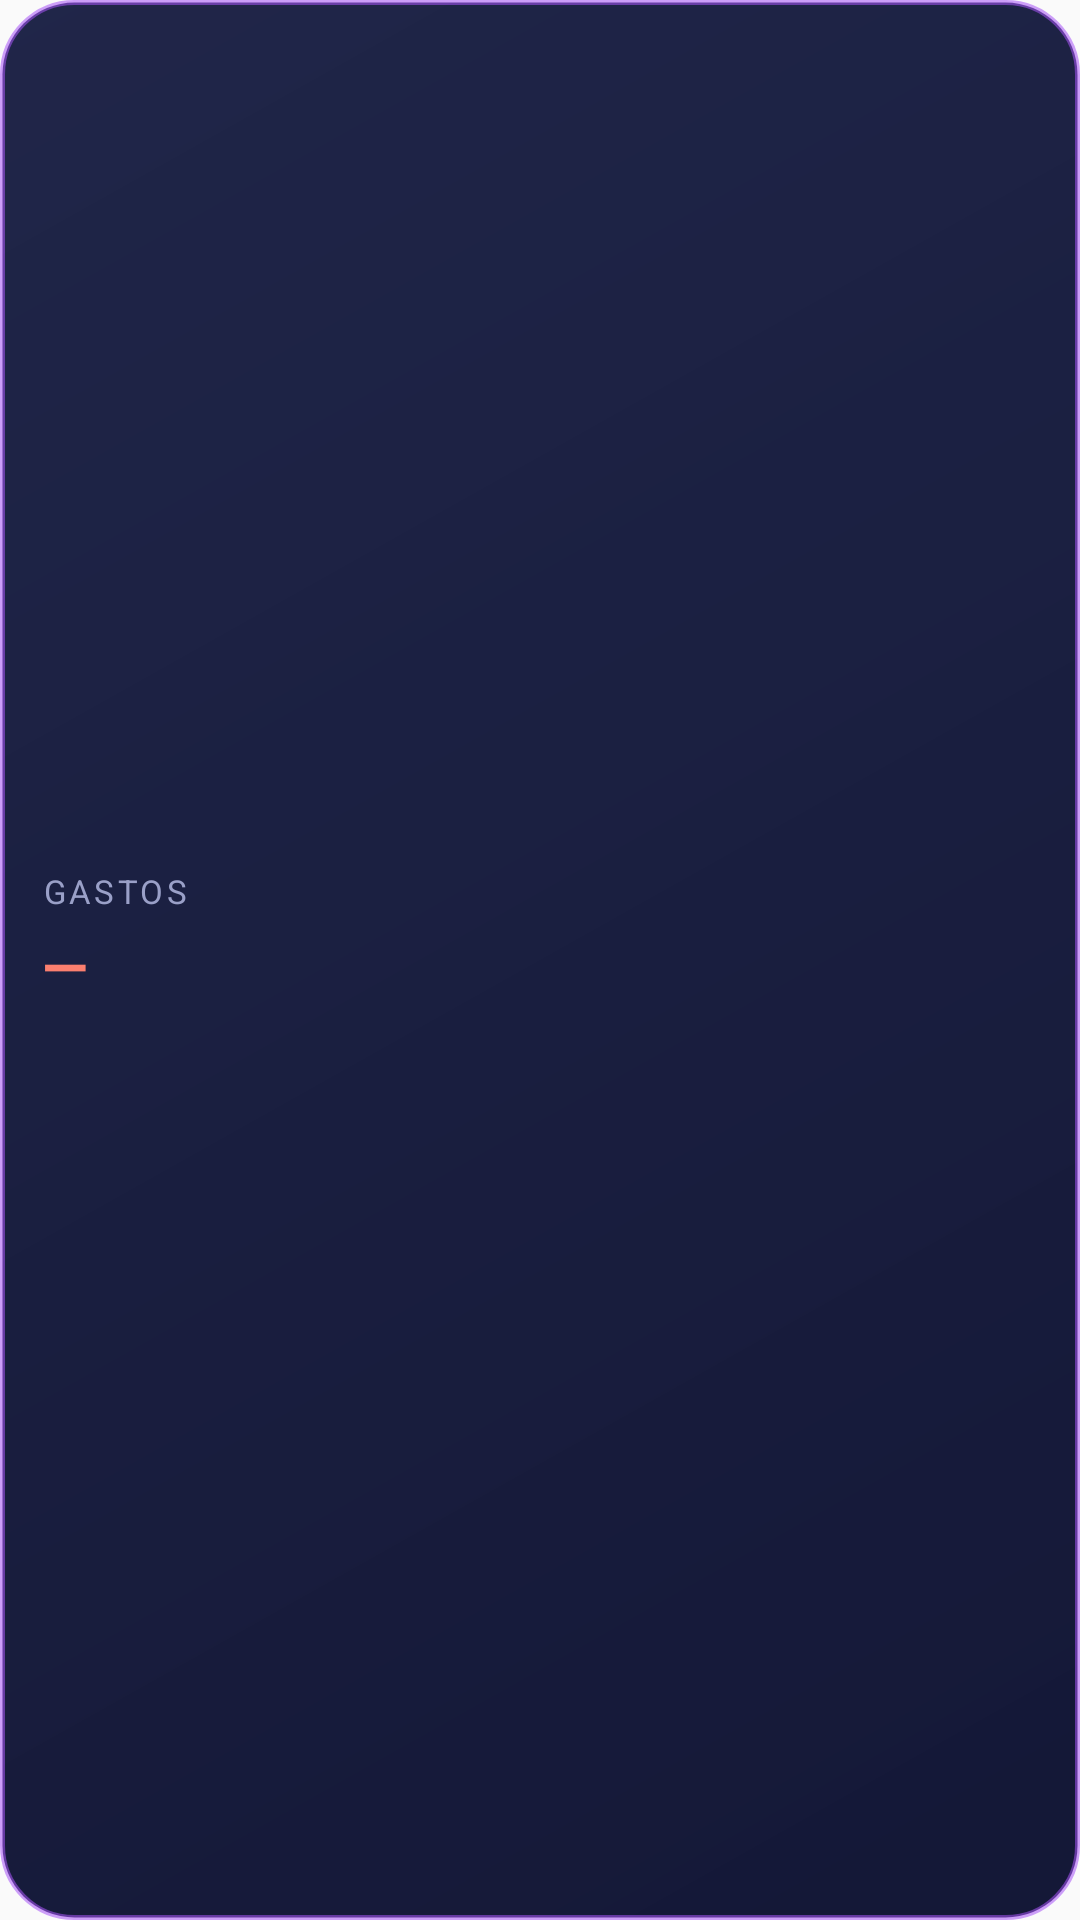

The Android layout XML behind this screen, and the referenced resources:
<!-- AndroidManifest.xml: application theme AppTheme -->
<!-- res/layout/widget_gastos.xml -->
<?xml version="1.0" encoding="utf-8"?>
<LinearLayout xmlns:android="http://schemas.android.com/apk/res/android" android:id="@+id/raiz" android:layout_width="match_parent" android:layout_height="match_parent"
    android:orientation="vertical" android:gravity="center_vertical" android:background="@drawable/widget_fundo" android:padding="14dp">
    <TextView android:layout_width="wrap_content" android:layout_height="wrap_content" android:text="GASTOS" android:textSize="11sp" android:letterSpacing="0.1" android:textColor="#9AA0C8" />
    <TextView android:id="@+id/gastos" android:layout_width="wrap_content" android:layout_height="wrap_content" android:layout_marginTop="4dp" android:text="—" android:textSize="20sp" android:textStyle="bold" android:textColor="#FB7F6F" android:maxLines="1" />
    <TextView android:id="@+id/comparacao" android:layout_width="wrap_content" android:layout_height="wrap_content" android:text="" android:textSize="11sp" android:textColor="#9AA0C8" android:maxLines="1" />
</LinearLayout>
<!-- resources referenced by this layout -->
<resources>
  <!-- drawable widget_fundo (drawable) -->
  <?xml version="1.0" encoding="utf-8"?>
  <shape xmlns:android="http://schemas.android.com/apk/res/android" android:shape="rectangle">
      <gradient android:angle="315" android:startColor="#F2141A3F" android:endColor="#F70C1030" />
      <stroke android:width="1.5dp" android:color="#8CA855F7" />
      <corners android:radius="24dp" />
  </shape>
  <style name="AppTheme" parent="Theme.AppCompat.Light.DarkActionBar">
          
          <item name="colorPrimary">@color/colorPrimary</item>
          <item name="colorPrimaryDark">@color/colorPrimaryDark</item>
          <item name="colorAccent">@color/colorAccent</item>
      </style>
  <!-- not gathered from this repository: default colours our renderer supplied (Android Studio template values) -->
  <color name="colorPrimary">#FF6200EE</color>
  <color name="colorPrimaryDark">#FF3700B3</color>
  <color name="colorAccent">#FF03DAC5</color>
</resources>
